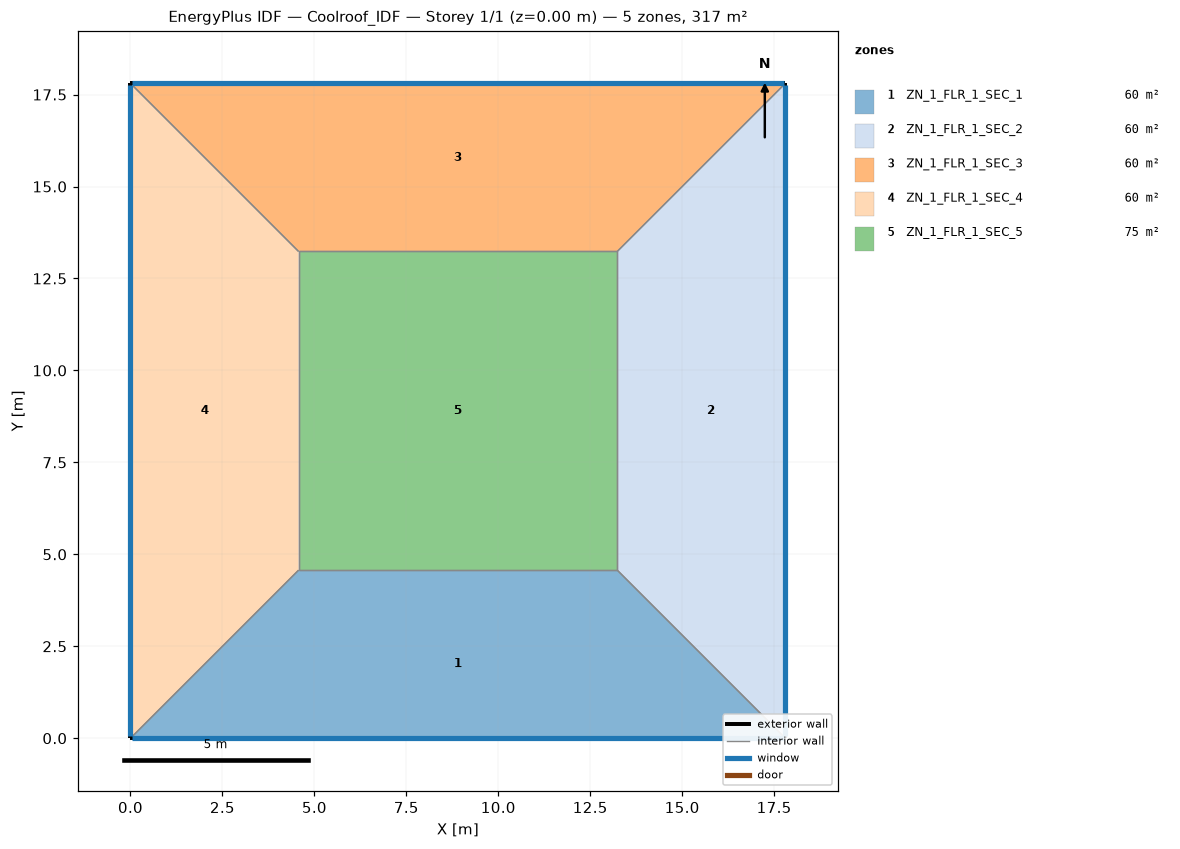
=== STOREY PLAN SPEC (per zone: floor XY polygon, exterior-wall plan segments, windows/doors) ===
zone 1: ZN_1_FLR_1_SEC_1  (60.5 m²)
  floor: (4.57, 4.57) (13.23, 4.57) (17.80, 0.00) (0.00, 0.00)
  exterior wall: (0.00, 0.00) – (17.80, 0.00)  [17.8 m]
    window: (0.05, 0.00) – (17.75, 0.00)  [18.7 m²]
  interior walls: 3
zone 2: ZN_1_FLR_1_SEC_2  (60.5 m²)
  floor: (13.23, 4.57) (13.23, 13.23) (17.80, 17.80) (17.80, 0.00)
  exterior wall: (17.80, 0.00) – (17.80, 17.80)  [17.8 m]
    window: (17.80, 0.05) – (17.80, 17.75)  [18.7 m²]
  interior walls: 3
zone 3: ZN_1_FLR_1_SEC_3  (60.5 m²)
  floor: (0.00, 17.80) (17.80, 17.80) (13.23, 13.23) (4.57, 13.23)
  exterior wall: (17.80, 17.80) – (0.00, 17.80)  [17.8 m]
    window: (17.75, 17.80) – (0.05, 17.80)  [18.7 m²]
  interior walls: 3
zone 4: ZN_1_FLR_1_SEC_4  (60.5 m²)
  floor: (0.00, 17.80) (4.57, 13.23) (4.57, 4.57) (0.00, 0.00)
  exterior wall: (0.00, 17.80) – (0.00, 0.00)  [17.8 m]
    window: (0.00, 17.75) – (0.00, 0.05)  [18.7 m²]
  interior walls: 3
zone 5: ZN_1_FLR_1_SEC_5  (75.1 m²)
  floor: (4.57, 13.23) (13.23, 13.23) (13.23, 4.57) (4.57, 4.57)
  interior walls: 4

=== DERIVED (storey summary) ===
Building: Coolroof_IDF
Storey: 1 of 1  (floor level z = 0.00 m)
Storey gross floor area: 317.0 m²
Zones on this storey: 5
  - ZN_1_FLR_1_SEC_1: floor 60.5 m²; exterior wall 17.8 m (62.3 m²); 1 window(s) 18.7 m²; WWR 30.0%
  - ZN_1_FLR_1_SEC_2: floor 60.5 m²; exterior wall 17.8 m (62.3 m²); 1 window(s) 18.7 m²; WWR 30.0%
  - ZN_1_FLR_1_SEC_3: floor 60.5 m²; exterior wall 17.8 m (62.3 m²); 1 window(s) 18.7 m²; WWR 30.0%
  - ZN_1_FLR_1_SEC_4: floor 60.5 m²; exterior wall 17.8 m (62.3 m²); 1 window(s) 18.7 m²; WWR 30.0%
  - ZN_1_FLR_1_SEC_5: floor 75.1 m²
Zone adjacency (shared interzone walls):
  - ZN_1_FLR_1_SEC_1 ↔ ZN_1_FLR_1_SEC_2
  - ZN_1_FLR_1_SEC_1 ↔ ZN_1_FLR_1_SEC_4
  - ZN_1_FLR_1_SEC_1 ↔ ZN_1_FLR_1_SEC_5
  - ZN_1_FLR_1_SEC_2 ↔ ZN_1_FLR_1_SEC_3
  - ZN_1_FLR_1_SEC_2 ↔ ZN_1_FLR_1_SEC_5
  - ZN_1_FLR_1_SEC_3 ↔ ZN_1_FLR_1_SEC_4
  - ZN_1_FLR_1_SEC_3 ↔ ZN_1_FLR_1_SEC_5
  - ZN_1_FLR_1_SEC_4 ↔ ZN_1_FLR_1_SEC_5